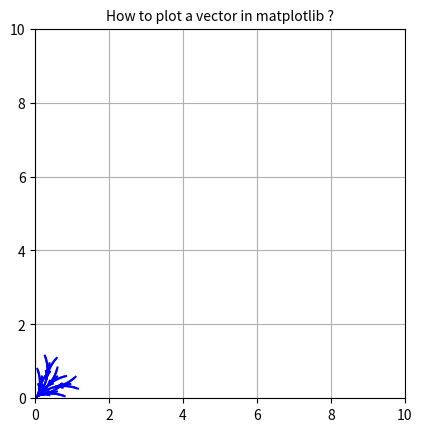

Reproduce this figure in Python.
import matplotlib.pyplot as plt
import numpy as np
import math

fig, ax = plt.subplots()

def plot_curve(Xi,Yi,Thetai,UL,UR):
    t = 0
    r = 0.038
    L = 0.354
    dt = 0.1
    Xn=Xi
    Yn=Yi
    Thetan = 3.14 * Thetai / 180

# Xi, Yi,Thetai: Input point's coordinates
# Xs, Ys: Start point coordinates for plot function
# Xn, Yn, Thetan: End point coordintes

    while t<1:
        t = t + dt
        Xs = Xn
        Ys = Yn
        Xn += r * (UL + UR) * math.cos(Thetan) * dt
        Yn += r * (UL + UR) * math.sin(Thetan) * dt
        Thetan += (r / L) * (UR - UL) * dt
        plt.plot([Xs, Xn], [Ys, Yn], color="blue")

    Thetan = 180 * (Thetan) / 3.14
    return Xn, Yn, Thetan
    

actions=[[5,5],[5,0],[0,5],[5,10],[10,5]]
        
for action in actions:
   X1= plot_curve(0,0,45, action[0],action[1]) # (0,0,45) hypothetical start configuration
   for action in actions:
        X2=plot_curve(X1[0],X1[1],X1[2], action[0],action[1])

plt.grid()

ax.set_aspect('equal')

plt.xlim(0,10)
plt.ylim(0,10)

plt.title('How to plot a vector in matplotlib ?',fontsize=10)

plt.show()
plt.close()
    
